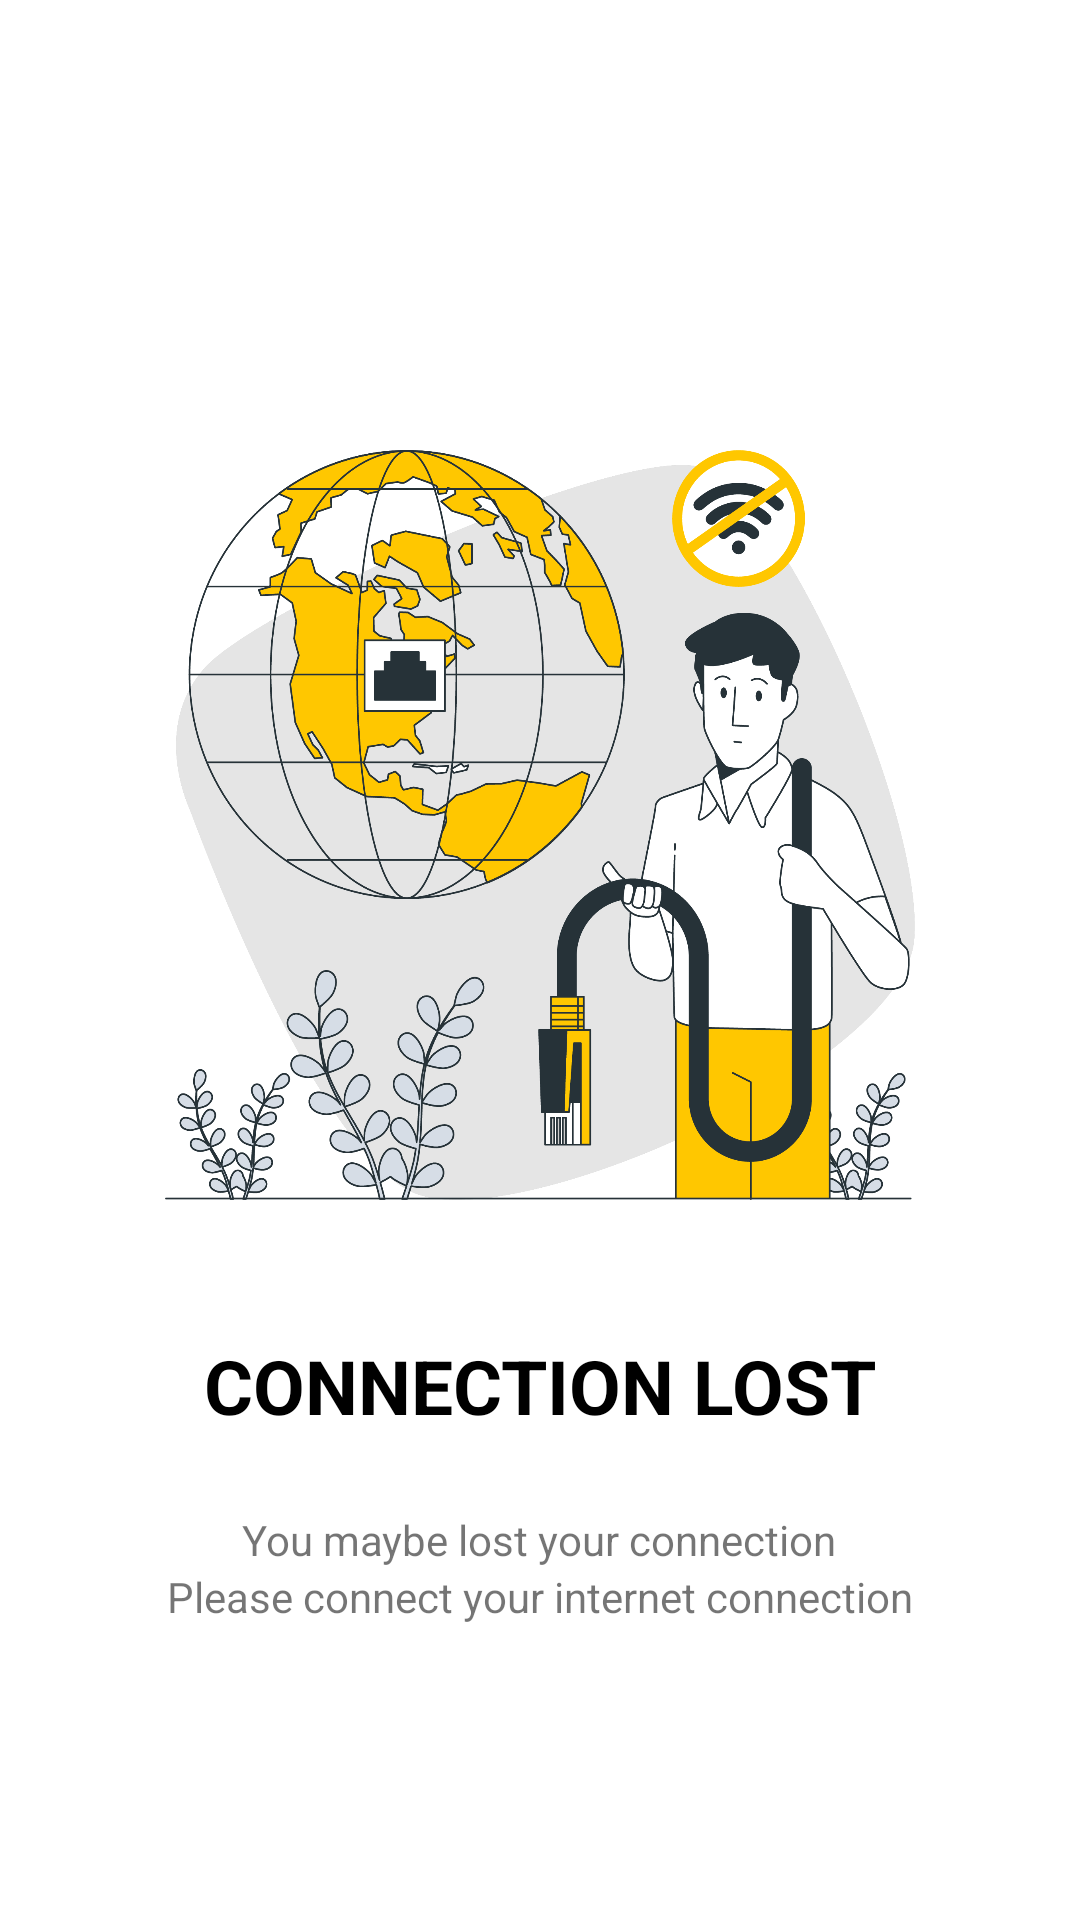

Write the Android layout XML for this screen, with the resource values it uses.
<!-- AndroidManifest.xml: application theme Theme.OnDemandFuelDelivery -->
<!-- res/layout/activity_internet_lost_connection.xml -->
<?xml version="1.0" encoding="utf-8"?>
<LinearLayout xmlns:android="http://schemas.android.com/apk/res/android"
    xmlns:app="http://schemas.android.com/apk/res-auto"
    xmlns:tools="http://schemas.android.com/tools"
    android:layout_width="match_parent"
    android:layout_height="match_parent"
    android:orientation="vertical"

    tools:context=".internetLostConnection">


    <ImageView
        android:layout_marginTop="150dp"
        android:layout_gravity="center"
        android:layout_width="250dp"
        android:layout_height="250dp"
        android:background="@drawable/loseconnectionimage"
        />

    <TextView
        android:layout_marginTop="45dp"
        android:layout_width="wrap_content"
        android:layout_height="wrap_content"
        android:layout_gravity="center"
        android:text="CONNECTION LOST"
        android:textSize="25sp"
        android:textColor="@color/black"
        android:textStyle="bold"
        />

    <TextView
        android:layout_marginTop="25dp"
        android:layout_width="wrap_content"
        android:layout_height="wrap_content"
        android:layout_gravity="center"
        android:text="You maybe lost your connection"
        />

    <TextView

        android:layout_width="wrap_content"
        android:layout_height="wrap_content"
        android:layout_gravity="center"
        android:text="Please connect your internet connection"
        />
</LinearLayout>
<!-- resources referenced by this layout -->
<resources>
  <color name="black">#FF000000</color>
  <!-- drawable loseconnectionimage: png bitmap (drawable-v24, 368868 bytes) -->
  <style name="Theme.OnDemandFuelDelivery" parent="Theme.MaterialComponents.DayNight.NoActionBar">
          
          <item name="colorPrimary">#FFC700</item>
          <item name="colorPrimaryVariant">#191919</item>
          <item name="colorOnPrimary">@color/white</item>
          
          <item name="colorSecondary">@color/teal_200</item>
          <item name="colorSecondaryVariant">@color/teal_700</item>
          <item name="colorOnSecondary">@color/black</item>
          
          <item name="android:statusBarColor" tools:targetApi="l">?attr/colorPrimaryVariant</item>
          
      </style>
  <color name="white">#FFFFFFFF</color>
  <color name="teal_200">#FF03DAC5</color>
  <color name="teal_700">#FF018786</color>
</resources>
